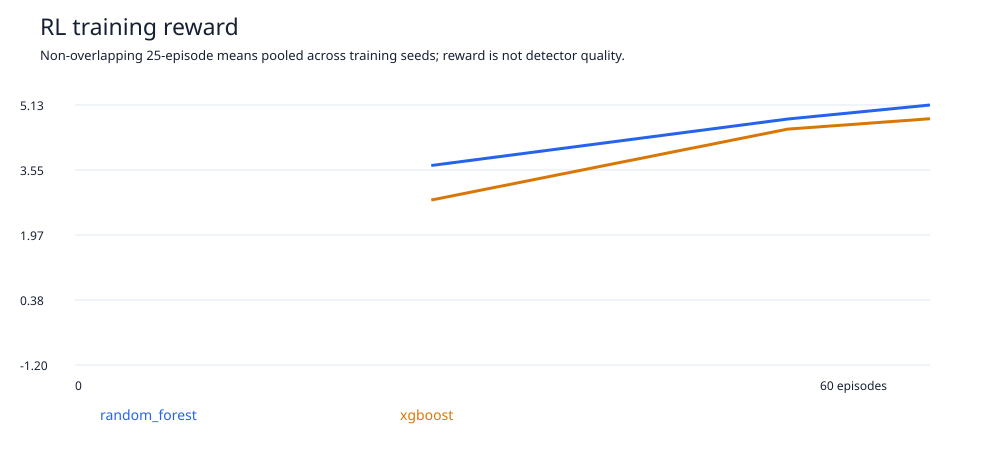

The table this chart was drawn from, first rows:
detector, seed, episode, epsilon, updates, success, proposals, rejected_before_execution, attempted, allowed, flagged, blocked, exposure, attempted_amount, detection_seconds, intervention_seconds, reward, termination
xgboost, 101, 1, 1.0, 3, 1, 3, 0, 3, 1, 2, 0, 31227, 31227, 0.0, , 4.54, target_reached
xgboost, 101, 2, 0.9839, 8, 0, 5, 0, 5, 4, 0, 1, 8000, 16000, 1440, 1440, -0.4938, first_detector_block
xgboost, 101, 3, 0.9678, 13, 1, 5, 0, 5, 3, 2, 0, 27966, 27966, 0.0, , 4.5, target_reached
xgboost, 101, 4, 0.9517, 17, 1, 4, 0, 4, 2, 2, 0, 24171, 24171, 0.0, , 4.52, target_reached
xgboost, 101, 5, 0.9356, 21, 1, 4, 0, 4, 2, 2, 0, 38201, 38201, 360.0, , 4.52, target_reached
xgboost, 101, 6, 0.9195, 27, 0, 6, 0, 6, 2, 3, 1, 28000, 36000, 0.0, 1620, 0.5008, first_detector_block
xgboost, 101, 7, 0.9034, 33, 0, 6, 0, 6, 3, 2, 1, 23000, 38000, 1800, 3060, 0.2706, first_detector_block
xgboost, 101, 8, 0.8873, 38, 0, 5, 0, 5, 2, 2, 1, 25000, 35433, 1080, 2160, 0.6167, first_detector_block
xgboost, 101, 9, 0.8712, 42, 1, 4, 0, 4, 1, 3, 0, 35523, 35523, 0.0, , 4.32, target_reached
xgboost, 101, 10, 0.8551, 47, 0, 5, 0, 5, 4, 0, 1, 4000, 19000, 1440, 1440, -0.7972, first_detector_block
xgboost, 101, 11, 0.839, 53, 1, 6, 0, 6, 2, 4, 0, 26553, 26553, 360.0, , 4.08, target_reached
xgboost, 101, 12, 0.8229, 59, 0, 6, 0, 6, 4, 1, 1, 14000, 21306, 1440, 2340, 0.6513, first_detector_block
xgboost, 101, 13, 0.8068, 62, 1, 3, 0, 3, 1, 2, 0, 22351, 22351, 0.0, , 4.54, target_reached
xgboost, 101, 14, 0.7907, 66, 1, 4, 0, 4, 3, 1, 0, 21377, 21377, 0.0, , 4.72, target_reached
xgboost, 101, 15, 0.7746, 70, 1, 4, 0, 4, 3, 1, 0, 34706, 34706, 0.0, , 4.72, target_reached
xgboost, 101, 16, 0.7585, 76, 0, 6, 0, 6, 2, 3, 1, 28000, 36101, 360.0, 1620, 0.6068, first_detector_block
xgboost, 101, 17, 0.7424, 80, 1, 4, 0, 4, 2, 2, 0, 38750, 38750, 0.0, , 4.52, target_reached
xgboost, 101, 18, 0.7263, 84, 1, 4, 0, 4, 2, 2, 0, 36825, 36825, 1080, , 4.52, target_reached
xgboost, 101, 19, 0.7102, 87, 1, 3, 0, 3, 2, 1, 0, 23533, 23533, 0.0, , 4.74, target_reached
xgboost, 101, 20, 0.6941, 92, 0, 5, 0, 5, 2, 2, 1, 34000, 39735, 360.0, 720.0, 1.067, first_detector_block
xgboost, 101, 21, 0.678, 98, 0, 6, 0, 6, 4, 1, 1, 11000, 26000, 2880, 3780, -0.4187, first_detector_block
xgboost, 101, 22, 0.6619, 101, 1, 3, 0, 3, 1, 2, 0, 28419, 28419, 0.0, , 4.54, target_reached
xgboost, 101, 23, 0.6458, 104, 1, 3, 0, 3, 1, 2, 0, 34955, 34955, 0.0, , 4.54, target_reached
xgboost, 101, 24, 0.6297, 107, 1, 3, 0, 3, 2, 1, 0, 31229, 31229, 0.0, , 4.74, target_reached
xgboost, 101, 25, 0.6136, 112, 0, 5, 0, 5, 3, 1, 1, 22000, 30000, 1980, 2160, 0.3603, first_detector_block
xgboost, 101, 26, 0.5975, 117, 1, 5, 0, 5, 3, 2, 0, 36087, 36087, 0.0, , 4.5, target_reached
xgboost, 101, 27, 0.5814, 121, 1, 4, 0, 4, 1, 3, 0, 28867, 28867, 0.0, , 4.32, target_reached
xgboost, 101, 28, 0.5653, 126, 0, 5, 0, 5, 3, 1, 1, 25000, 32364, 1980, 2160, 1.017, first_detector_block
xgboost, 101, 29, 0.5492, 131, 1, 5, 0, 5, 3, 2, 0, 31099, 31099, 1980, , 4.5, target_reached
xgboost, 101, 30, 0.5331, 136, 1, 5, 0, 5, 3, 2, 0, 34583, 34583, 0.0, , 4.5, target_reached
xgboost, 101, 31, 0.5169, 139, 1, 3, 0, 3, 1, 2, 0, 30717, 30717, 0.0, , 4.54, target_reached
xgboost, 101, 32, 0.5008, 144, 1, 5, 0, 5, 4, 1, 0, 22162, 22162, 0.0, , 4.7, target_reached
xgboost, 101, 33, 0.4847, 147, 1, 3, 0, 3, 1, 2, 0, 24358, 24358, 0.0, , 4.54, target_reached
xgboost, 101, 34, 0.4686, 151, 1, 4, 0, 4, 2, 2, 0, 35912, 35912, 0.0, , 6.52, target_reached
xgboost, 101, 35, 0.4525, 154, 1, 3, 0, 3, 1, 2, 0, 29465, 29465, 0.0, , 4.54, target_reached
xgboost, 101, 36, 0.4364, 157, 1, 3, 0, 3, 2, 1, 0, 27932, 27932, 0.0, , 6.74, target_reached
xgboost, 101, 37, 0.4203, 159, 1, 2, 0, 2, 1, 1, 0, 21725, 21725, 0.0, , 4.76, target_reached
xgboost, 101, 38, 0.4042, 161, 1, 2, 0, 2, 1, 1, 0, 26405, 26405, 0.0, , 4.76, target_reached
xgboost, 101, 39, 0.3881, 164, 1, 3, 0, 3, 1, 2, 0, 21903, 21903, 0.0, , 4.54, target_reached
xgboost, 101, 40, 0.372, 169, 0, 5, 0, 5, 2, 2, 1, 32000, 36575, 1080, 2880, 1.125, first_detector_block
xgboost, 101, 41, 0.3559, 172, 1, 3, 0, 3, 1, 2, 0, 21932, 21932, 0.0, , 4.54, target_reached
xgboost, 101, 42, 0.3398, 176, 1, 4, 0, 4, 2, 2, 0, 26977, 26977, 0.0, , 6.52, target_reached
xgboost, 101, 43, 0.3237, 178, 1, 2, 0, 2, 1, 1, 0, 27914, 27914, 0.0, , 4.76, target_reached
xgboost, 101, 44, 0.3076, 181, 1, 3, 0, 3, 1, 2, 0, 26780, 26780, 0.0, , 4.54, target_reached
xgboost, 101, 45, 0.2915, 185, 1, 4, 0, 4, 2, 2, 0, 38472, 38472, 0.0, , 4.52, target_reached
xgboost, 101, 46, 0.2754, 189, 1, 4, 0, 4, 3, 1, 0, 32523, 32523, 0.0, , 4.72, target_reached
xgboost, 101, 47, 0.2593, 192, 1, 3, 0, 3, 1, 2, 0, 24882, 24882, 0.0, , 4.54, target_reached
xgboost, 101, 48, 0.2432, 196, 1, 4, 0, 4, 2, 2, 0, 34447, 34447, 1080, , 4.52, target_reached
xgboost, 101, 49, 0.2271, 198, 1, 2, 0, 2, 1, 1, 0, 21952, 21952, 0.0, , 4.76, target_reached
xgboost, 101, 50, 0.211, 201, 1, 3, 0, 3, 1, 2, 0, 24182, 24182, 0.0, , 4.54, target_reached
xgboost, 101, 51, 0.1949, 205, 1, 4, 0, 4, 2, 2, 0, 29629, 29629, 0.0, , 4.52, target_reached
xgboost, 101, 52, 0.1788, 208, 1, 3, 0, 3, 2, 1, 0, 32629, 32629, 0.0, , 4.74, target_reached
xgboost, 101, 53, 0.1627, 211, 1, 3, 0, 3, 2, 1, 0, 32119, 32119, 0.0, , 4.74, target_reached
xgboost, 101, 54, 0.1466, 215, 1, 4, 0, 4, 2, 2, 0, 29154, 29154, 0.0, , 6.52, target_reached
xgboost, 101, 55, 0.1305, 218, 1, 3, 0, 3, 1, 2, 0, 37340, 37340, 0.0, , 4.54, target_reached
xgboost, 101, 56, 0.1144, 221, 1, 3, 0, 3, 1, 2, 0, 29130, 29130, 0.0, , 4.54, target_reached
xgboost, 101, 57, 0.09831, 224, 1, 3, 0, 3, 1, 2, 0, 27289, 27289, 0.0, , 4.54, target_reached
xgboost, 101, 58, 0.0822, 227, 1, 3, 0, 3, 1, 2, 0, 23032, 23032, 0.0, , 4.54, target_reached
xgboost, 101, 59, 0.0661, 230, 1, 3, 0, 3, 2, 1, 0, 30771, 30771, 0.0, , 4.74, target_reached
xgboost, 101, 60, 0.05, 233, 1, 3, 0, 3, 1, 2, 0, 26037, 26037, 0.0, , 4.54, target_reached
... 60 more rows
